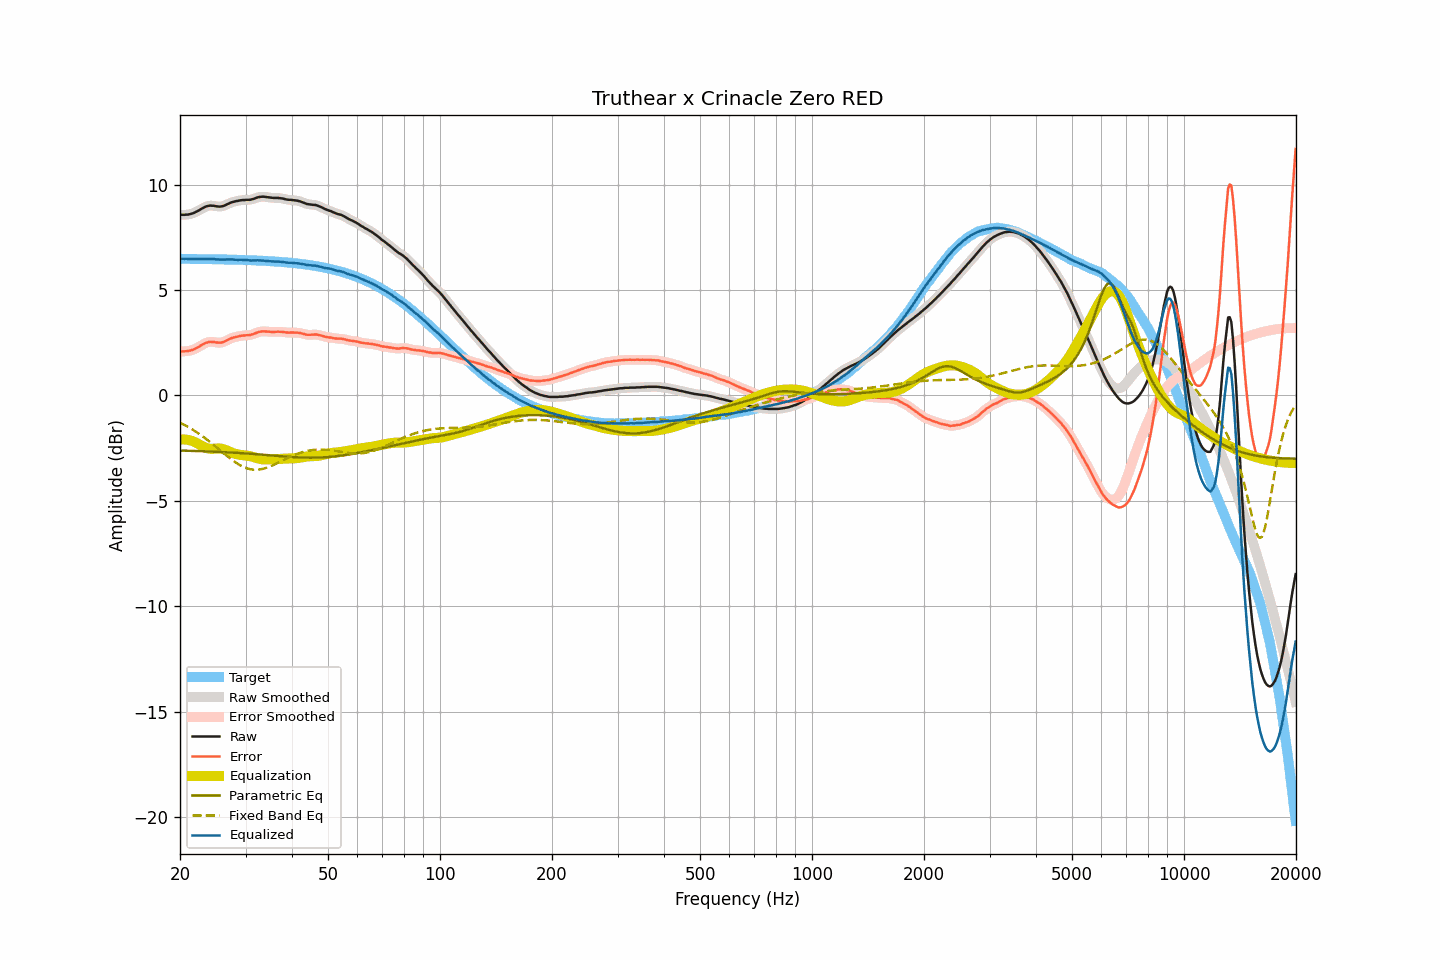

The data file committed next to this chart (first rows):
frequency, raw, smoothed, error, error_smoothed, equalization, parametric_eq, fixed_band_eq, equalized_raw, equalized_smoothed, target
20.00, 8.57, 8.57, 2.09, 2.09, -2.10, -2.61, -1.29, 6.48, 6.48, 6.48
20.20, 8.57, 8.57, 2.09, 2.09, -2.09, -2.62, -1.33, 6.48, 6.48, 6.48
20.40, 8.57, 8.57, 2.09, 2.09, -2.09, -2.62, -1.37, 6.48, 6.48, 6.48
20.61, 8.57, 8.57, 2.09, 2.09, -2.09, -2.62, -1.41, 6.48, 6.48, 6.48
20.81, 8.58, 8.58, 2.10, 2.10, -2.10, -2.62, -1.45, 6.48, 6.48, 6.48
21.02, 8.58, 8.59, 2.10, 2.11, -2.11, -2.62, -1.49, 6.47, 6.48, 6.48
21.23, 8.60, 8.60, 2.12, 2.12, -2.13, -2.63, -1.54, 6.48, 6.47, 6.48
21.44, 8.62, 8.62, 2.15, 2.14, -2.15, -2.63, -1.58, 6.47, 6.47, 6.48
21.66, 8.64, 8.64, 2.17, 2.17, -2.17, -2.63, -1.63, 6.47, 6.47, 6.47
21.87, 8.67, 8.67, 2.20, 2.20, -2.20, -2.63, -1.68, 6.47, 6.47, 6.47
22.09, 8.71, 8.71, 2.24, 2.24, -2.24, -2.64, -1.73, 6.47, 6.47, 6.47
22.31, 8.75, 8.75, 2.28, 2.28, -2.28, -2.64, -1.78, 6.47, 6.47, 6.47
22.54, 8.79, 8.79, 2.32, 2.32, -2.32, -2.64, -1.83, 6.47, 6.47, 6.47
22.76, 8.84, 8.84, 2.37, 2.37, -2.37, -2.64, -1.88, 6.47, 6.47, 6.47
22.99, 8.88, 8.88, 2.41, 2.41, -2.41, -2.65, -1.94, 6.47, 6.47, 6.47
23.22, 8.92, 8.92, 2.45, 2.45, -2.45, -2.65, -1.99, 6.47, 6.47, 6.47
23.45, 8.96, 8.96, 2.49, 2.49, -2.48, -2.65, -2.05, 6.48, 6.47, 6.47
23.69, 8.98, 8.98, 2.51, 2.52, -2.51, -2.66, -2.11, 6.47, 6.48, 6.47
23.92, 9.00, 9.00, 2.54, 2.53, -2.52, -2.66, -2.17, 6.48, 6.48, 6.47
24.16, 9.01, 9.01, 2.55, 2.54, -2.53, -2.66, -2.23, 6.48, 6.47, 6.46
24.40, 9.00, 9.01, 2.54, 2.54, -2.53, -2.66, -2.29, 6.47, 6.47, 6.46
24.65, 9.00, 9.00, 2.54, 2.53, -2.53, -2.67, -2.35, 6.47, 6.47, 6.46
24.89, 8.98, 8.98, 2.52, 2.52, -2.52, -2.67, -2.41, 6.46, 6.46, 6.46
25.14, 8.97, 8.97, 2.51, 2.51, -2.52, -2.67, -2.48, 6.45, 6.45, 6.46
25.39, 8.96, 8.96, 2.50, 2.50, -2.51, -2.68, -2.54, 6.45, 6.45, 6.46
25.65, 8.96, 8.96, 2.50, 2.51, -2.52, -2.68, -2.60, 6.44, 6.44, 6.46
25.91, 8.97, 8.97, 2.52, 2.52, -2.53, -2.69, -2.67, 6.44, 6.44, 6.45
26.16, 8.99, 8.99, 2.54, 2.54, -2.55, -2.69, -2.73, 6.44, 6.44, 6.45
26.43, 9.02, 9.02, 2.57, 2.57, -2.58, -2.69, -2.79, 6.44, 6.45, 6.45
26.69, 9.06, 9.06, 2.61, 2.61, -2.61, -2.70, -2.86, 6.45, 6.45, 6.45
26.96, 9.09, 9.09, 2.64, 2.65, -2.64, -2.70, -2.92, 6.45, 6.46, 6.45
27.23, 9.13, 9.13, 2.68, 2.68, -2.67, -2.70, -2.98, 6.46, 6.46, 6.45
27.50, 9.16, 9.16, 2.72, 2.71, -2.71, -2.71, -3.04, 6.46, 6.45, 6.44
27.77, 9.18, 9.18, 2.74, 2.74, -2.73, -2.71, -3.09, 6.45, 6.45, 6.44
28.05, 9.20, 9.20, 2.76, 2.76, -2.76, -2.72, -3.15, 6.44, 6.44, 6.44
28.33, 9.22, 9.22, 2.78, 2.78, -2.78, -2.72, -3.20, 6.44, 6.44, 6.44
28.62, 9.23, 9.23, 2.79, 2.80, -2.80, -2.73, -3.25, 6.43, 6.43, 6.44
28.90, 9.25, 9.25, 2.82, 2.82, -2.81, -2.73, -3.29, 6.44, 6.43, 6.43
29.19, 9.26, 9.26, 2.83, 2.83, -2.83, -2.74, -3.34, 6.44, 6.43, 6.43
29.48, 9.27, 9.27, 2.84, 2.84, -2.83, -2.74, -3.37, 6.44, 6.43, 6.43
29.78, 9.27, 9.27, 2.84, 2.85, -2.84, -2.75, -3.41, 6.43, 6.43, 6.43
30.08, 9.28, 9.28, 2.86, 2.85, -2.85, -2.75, -3.44, 6.43, 6.43, 6.42
30.38, 9.28, 9.28, 2.86, 2.86, -2.86, -2.76, -3.47, 6.42, 6.42, 6.42
30.68, 9.28, 9.28, 2.86, 2.87, -2.87, -2.76, -3.49, 6.41, 6.41, 6.42
30.99, 9.29, 9.29, 2.88, 2.88, -2.89, -2.77, -3.50, 6.40, 6.40, 6.42
31.30, 9.31, 9.31, 2.90, 2.90, -2.91, -2.77, -3.52, 6.40, 6.40, 6.41
31.61, 9.33, 9.33, 2.92, 2.92, -2.93, -2.78, -3.52, 6.40, 6.40, 6.41
31.93, 9.36, 9.36, 2.95, 2.96, -2.96, -2.78, -3.53, 6.41, 6.41, 6.41
32.24, 9.39, 9.39, 2.99, 2.98, -2.98, -2.79, -3.52, 6.41, 6.41, 6.40
32.57, 9.41, 9.41, 3.01, 3.01, -3.00, -2.80, -3.52, 6.41, 6.41, 6.40
32.89, 9.42, 9.42, 3.03, 3.03, -3.02, -2.80, -3.51, 6.40, 6.41, 6.40
33.22, 9.43, 9.43, 3.04, 3.04, -3.03, -2.81, -3.49, 6.40, 6.40, 6.39
33.55, 9.43, 9.43, 3.04, 3.04, -3.04, -2.81, -3.48, 6.40, 6.39, 6.39
33.89, 9.42, 9.42, 3.04, 3.04, -3.04, -2.82, -3.45, 6.38, 6.39, 6.38
34.23, 9.41, 9.41, 3.03, 3.03, -3.03, -2.83, -3.43, 6.38, 6.38, 6.38
34.57, 9.40, 9.40, 3.03, 3.03, -3.03, -2.83, -3.40, 6.37, 6.37, 6.38
34.92, 9.39, 9.39, 3.02, 3.02, -3.03, -2.84, -3.37, 6.37, 6.36, 6.37
35.27, 9.38, 9.38, 3.01, 3.01, -3.02, -2.85, -3.34, 6.36, 6.36, 6.37
35.62, 9.37, 9.37, 3.01, 3.01, -3.02, -2.85, -3.30, 6.35, 6.35, 6.36
35.97, 9.37, 9.37, 3.01, 3.02, -3.02, -2.86, -3.27, 6.35, 6.35, 6.36
... 635 more rows
